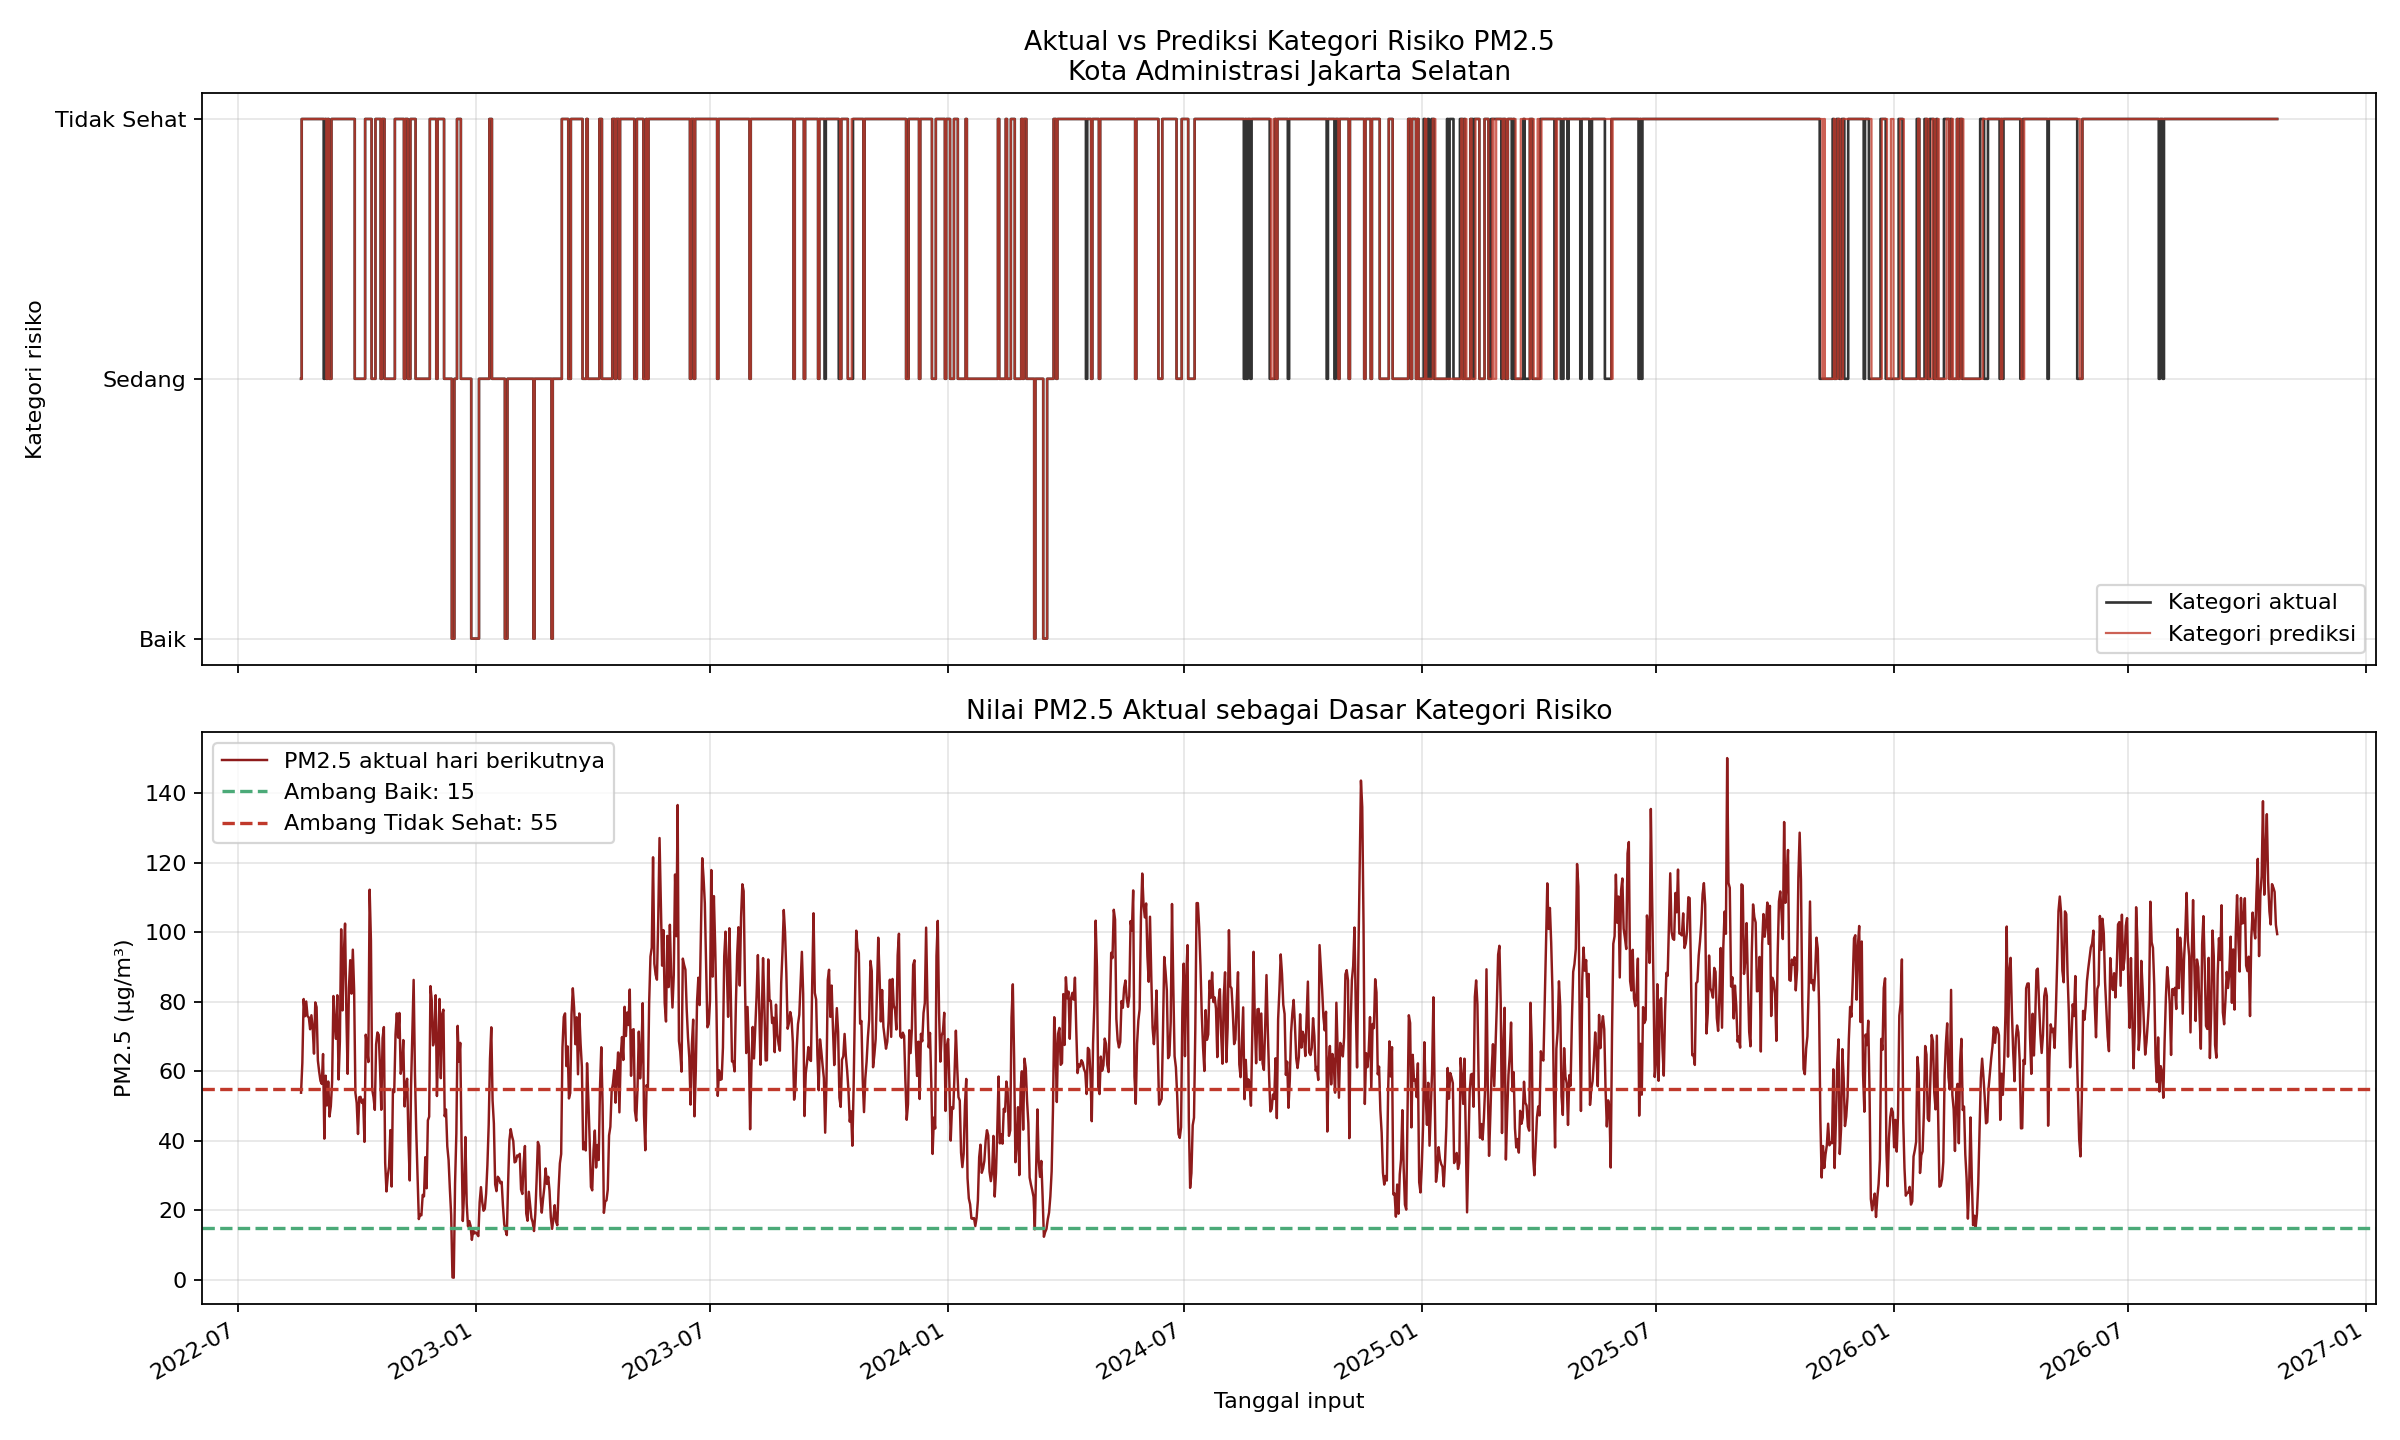

The table this chart was drawn from, first rows:
kode_kabkota, nama_kabkota, provinsi, tanggal, pm2_5, pm2_5_target_aktual, kategori_target_pm2_5, kategori_prediksi, benar
31.74, Kota Administrasi Jakarta Selatan, DKI Jakarta, 2022-08-18, 48.75, 53.85, Sedang (Waspada), Sedang (Waspada), True
31.74, Kota Administrasi Jakarta Selatan, DKI Jakarta, 2022-08-19, 53.85, 62.39, Tidak Sehat (Bahaya), Tidak Sehat (Bahaya), True
31.74, Kota Administrasi Jakarta Selatan, DKI Jakarta, 2022-08-20, 62.39, 80.8, Tidak Sehat (Bahaya), Tidak Sehat (Bahaya), True
31.74, Kota Administrasi Jakarta Selatan, DKI Jakarta, 2022-08-21, 80.8, 75.84, Tidak Sehat (Bahaya), Tidak Sehat (Bahaya), True
31.74, Kota Administrasi Jakarta Selatan, DKI Jakarta, 2022-08-22, 75.84, 80.08, Tidak Sehat (Bahaya), Tidak Sehat (Bahaya), True
31.74, Kota Administrasi Jakarta Selatan, DKI Jakarta, 2022-08-23, 80.08, 75.84, Tidak Sehat (Bahaya), Tidak Sehat (Bahaya), True
31.74, Kota Administrasi Jakarta Selatan, DKI Jakarta, 2022-08-24, 75.84, 75.5, Tidak Sehat (Bahaya), Tidak Sehat (Bahaya), True
31.74, Kota Administrasi Jakarta Selatan, DKI Jakarta, 2022-08-25, 75.5, 72.09, Tidak Sehat (Bahaya), Tidak Sehat (Bahaya), True
31.74, Kota Administrasi Jakarta Selatan, DKI Jakarta, 2022-08-26, 72.09, 76.12, Tidak Sehat (Bahaya), Tidak Sehat (Bahaya), True
31.74, Kota Administrasi Jakarta Selatan, DKI Jakarta, 2022-08-27, 76.12, 72.43, Tidak Sehat (Bahaya), Tidak Sehat (Bahaya), True
31.74, Kota Administrasi Jakarta Selatan, DKI Jakarta, 2022-08-28, 72.43, 65.07, Tidak Sehat (Bahaya), Tidak Sehat (Bahaya), True
31.74, Kota Administrasi Jakarta Selatan, DKI Jakarta, 2022-08-29, 65.07, 79.82, Tidak Sehat (Bahaya), Tidak Sehat (Bahaya), True
31.74, Kota Administrasi Jakarta Selatan, DKI Jakarta, 2022-08-30, 79.82, 78.46, Tidak Sehat (Bahaya), Tidak Sehat (Bahaya), True
31.74, Kota Administrasi Jakarta Selatan, DKI Jakarta, 2022-08-31, 78.46, 63.1, Tidak Sehat (Bahaya), Tidak Sehat (Bahaya), True
31.74, Kota Administrasi Jakarta Selatan, DKI Jakarta, 2022-09-01, 63.1, 59.88, Tidak Sehat (Bahaya), Tidak Sehat (Bahaya), True
31.74, Kota Administrasi Jakarta Selatan, DKI Jakarta, 2022-09-02, 59.88, 57.27, Tidak Sehat (Bahaya), Tidak Sehat (Bahaya), True
31.74, Kota Administrasi Jakarta Selatan, DKI Jakarta, 2022-09-03, 57.27, 56.37, Tidak Sehat (Bahaya), Tidak Sehat (Bahaya), True
31.74, Kota Administrasi Jakarta Selatan, DKI Jakarta, 2022-09-04, 56.37, 64.97, Tidak Sehat (Bahaya), Tidak Sehat (Bahaya), True
31.74, Kota Administrasi Jakarta Selatan, DKI Jakarta, 2022-09-05, 64.97, 40.62, Sedang (Waspada), Tidak Sehat (Bahaya), False
31.74, Kota Administrasi Jakarta Selatan, DKI Jakarta, 2022-09-06, 40.62, 58.73, Tidak Sehat (Bahaya), Tidak Sehat (Bahaya), True
31.74, Kota Administrasi Jakarta Selatan, DKI Jakarta, 2022-09-07, 58.73, 50.19, Sedang (Waspada), Sedang (Waspada), True
31.74, Kota Administrasi Jakarta Selatan, DKI Jakarta, 2022-09-08, 50.19, 57.06, Tidak Sehat (Bahaya), Tidak Sehat (Bahaya), True
31.74, Kota Administrasi Jakarta Selatan, DKI Jakarta, 2022-09-09, 57.06, 46.99, Sedang (Waspada), Sedang (Waspada), True
31.74, Kota Administrasi Jakarta Selatan, DKI Jakarta, 2022-09-10, 46.99, 49.96, Sedang (Waspada), Sedang (Waspada), True
31.74, Kota Administrasi Jakarta Selatan, DKI Jakarta, 2022-09-11, 49.96, 56.91, Tidak Sehat (Bahaya), Tidak Sehat (Bahaya), True
31.74, Kota Administrasi Jakarta Selatan, DKI Jakarta, 2022-09-12, 56.91, 81.66, Tidak Sehat (Bahaya), Tidak Sehat (Bahaya), True
31.74, Kota Administrasi Jakarta Selatan, DKI Jakarta, 2022-09-13, 81.66, 73.56, Tidak Sehat (Bahaya), Tidak Sehat (Bahaya), True
31.74, Kota Administrasi Jakarta Selatan, DKI Jakarta, 2022-09-14, 73.56, 69.34, Tidak Sehat (Bahaya), Tidak Sehat (Bahaya), True
31.74, Kota Administrasi Jakarta Selatan, DKI Jakarta, 2022-09-15, 69.34, 81.88, Tidak Sehat (Bahaya), Tidak Sehat (Bahaya), True
31.74, Kota Administrasi Jakarta Selatan, DKI Jakarta, 2022-09-16, 81.88, 57.64, Tidak Sehat (Bahaya), Tidak Sehat (Bahaya), True
31.74, Kota Administrasi Jakarta Selatan, DKI Jakarta, 2022-09-17, 57.64, 68.57, Tidak Sehat (Bahaya), Tidak Sehat (Bahaya), True
31.74, Kota Administrasi Jakarta Selatan, DKI Jakarta, 2022-09-18, 68.57, 100.8, Tidak Sehat (Bahaya), Tidak Sehat (Bahaya), True
31.74, Kota Administrasi Jakarta Selatan, DKI Jakarta, 2022-09-19, 100.8, 77.52, Tidak Sehat (Bahaya), Tidak Sehat (Bahaya), True
31.74, Kota Administrasi Jakarta Selatan, DKI Jakarta, 2022-09-20, 77.52, 93.05, Tidak Sehat (Bahaya), Tidak Sehat (Bahaya), True
31.74, Kota Administrasi Jakarta Selatan, DKI Jakarta, 2022-09-21, 93.05, 102.5, Tidak Sehat (Bahaya), Tidak Sehat (Bahaya), True
31.74, Kota Administrasi Jakarta Selatan, DKI Jakarta, 2022-09-22, 102.5, 76.87, Tidak Sehat (Bahaya), Tidak Sehat (Bahaya), True
31.74, Kota Administrasi Jakarta Selatan, DKI Jakarta, 2022-09-23, 76.87, 59.27, Tidak Sehat (Bahaya), Tidak Sehat (Bahaya), True
31.74, Kota Administrasi Jakarta Selatan, DKI Jakarta, 2022-09-24, 59.27, 83.93, Tidak Sehat (Bahaya), Tidak Sehat (Bahaya), True
31.74, Kota Administrasi Jakarta Selatan, DKI Jakarta, 2022-09-25, 83.93, 91.96, Tidak Sehat (Bahaya), Tidak Sehat (Bahaya), True
31.74, Kota Administrasi Jakarta Selatan, DKI Jakarta, 2022-09-26, 91.96, 82.33, Tidak Sehat (Bahaya), Tidak Sehat (Bahaya), True
31.74, Kota Administrasi Jakarta Selatan, DKI Jakarta, 2022-09-27, 82.33, 94.99, Tidak Sehat (Bahaya), Tidak Sehat (Bahaya), True
31.74, Kota Administrasi Jakarta Selatan, DKI Jakarta, 2022-09-28, 94.99, 83.54, Tidak Sehat (Bahaya), Tidak Sehat (Bahaya), True
31.74, Kota Administrasi Jakarta Selatan, DKI Jakarta, 2022-09-29, 83.54, 53.83, Sedang (Waspada), Sedang (Waspada), True
31.74, Kota Administrasi Jakarta Selatan, DKI Jakarta, 2022-09-30, 53.83, 50.89, Sedang (Waspada), Sedang (Waspada), True
31.74, Kota Administrasi Jakarta Selatan, DKI Jakarta, 2022-10-01, 50.89, 41.96, Sedang (Waspada), Sedang (Waspada), True
31.74, Kota Administrasi Jakarta Selatan, DKI Jakarta, 2022-10-02, 41.96, 52.54, Sedang (Waspada), Sedang (Waspada), True
31.74, Kota Administrasi Jakarta Selatan, DKI Jakarta, 2022-10-03, 52.54, 52.66, Sedang (Waspada), Sedang (Waspada), True
31.74, Kota Administrasi Jakarta Selatan, DKI Jakarta, 2022-10-04, 52.66, 50.9, Sedang (Waspada), Sedang (Waspada), True
31.74, Kota Administrasi Jakarta Selatan, DKI Jakarta, 2022-10-05, 50.9, 51.86, Sedang (Waspada), Sedang (Waspada), True
31.74, Kota Administrasi Jakarta Selatan, DKI Jakarta, 2022-10-06, 51.86, 39.7, Sedang (Waspada), Sedang (Waspada), True
31.74, Kota Administrasi Jakarta Selatan, DKI Jakarta, 2022-10-07, 39.7, 70.53, Tidak Sehat (Bahaya), Tidak Sehat (Bahaya), True
31.74, Kota Administrasi Jakarta Selatan, DKI Jakarta, 2022-10-08, 70.53, 66.77, Tidak Sehat (Bahaya), Tidak Sehat (Bahaya), True
31.74, Kota Administrasi Jakarta Selatan, DKI Jakarta, 2022-10-09, 66.77, 62.65, Tidak Sehat (Bahaya), Tidak Sehat (Bahaya), True
31.74, Kota Administrasi Jakarta Selatan, DKI Jakarta, 2022-10-10, 62.65, 112.2, Tidak Sehat (Bahaya), Tidak Sehat (Bahaya), True
31.74, Kota Administrasi Jakarta Selatan, DKI Jakarta, 2022-10-11, 112.2, 97.62, Tidak Sehat (Bahaya), Tidak Sehat (Bahaya), True
31.74, Kota Administrasi Jakarta Selatan, DKI Jakarta, 2022-10-12, 97.62, 54.71, Sedang (Waspada), Sedang (Waspada), True
31.74, Kota Administrasi Jakarta Selatan, DKI Jakarta, 2022-10-13, 54.71, 52.55, Sedang (Waspada), Sedang (Waspada), True
31.74, Kota Administrasi Jakarta Selatan, DKI Jakarta, 2022-10-14, 52.55, 48.9, Sedang (Waspada), Sedang (Waspada), True
31.74, Kota Administrasi Jakarta Selatan, DKI Jakarta, 2022-10-15, 48.9, 67.75, Tidak Sehat (Bahaya), Tidak Sehat (Bahaya), True
31.74, Kota Administrasi Jakarta Selatan, DKI Jakarta, 2022-10-16, 67.75, 71.17, Tidak Sehat (Bahaya), Tidak Sehat (Bahaya), True
... 1,468 more rows
